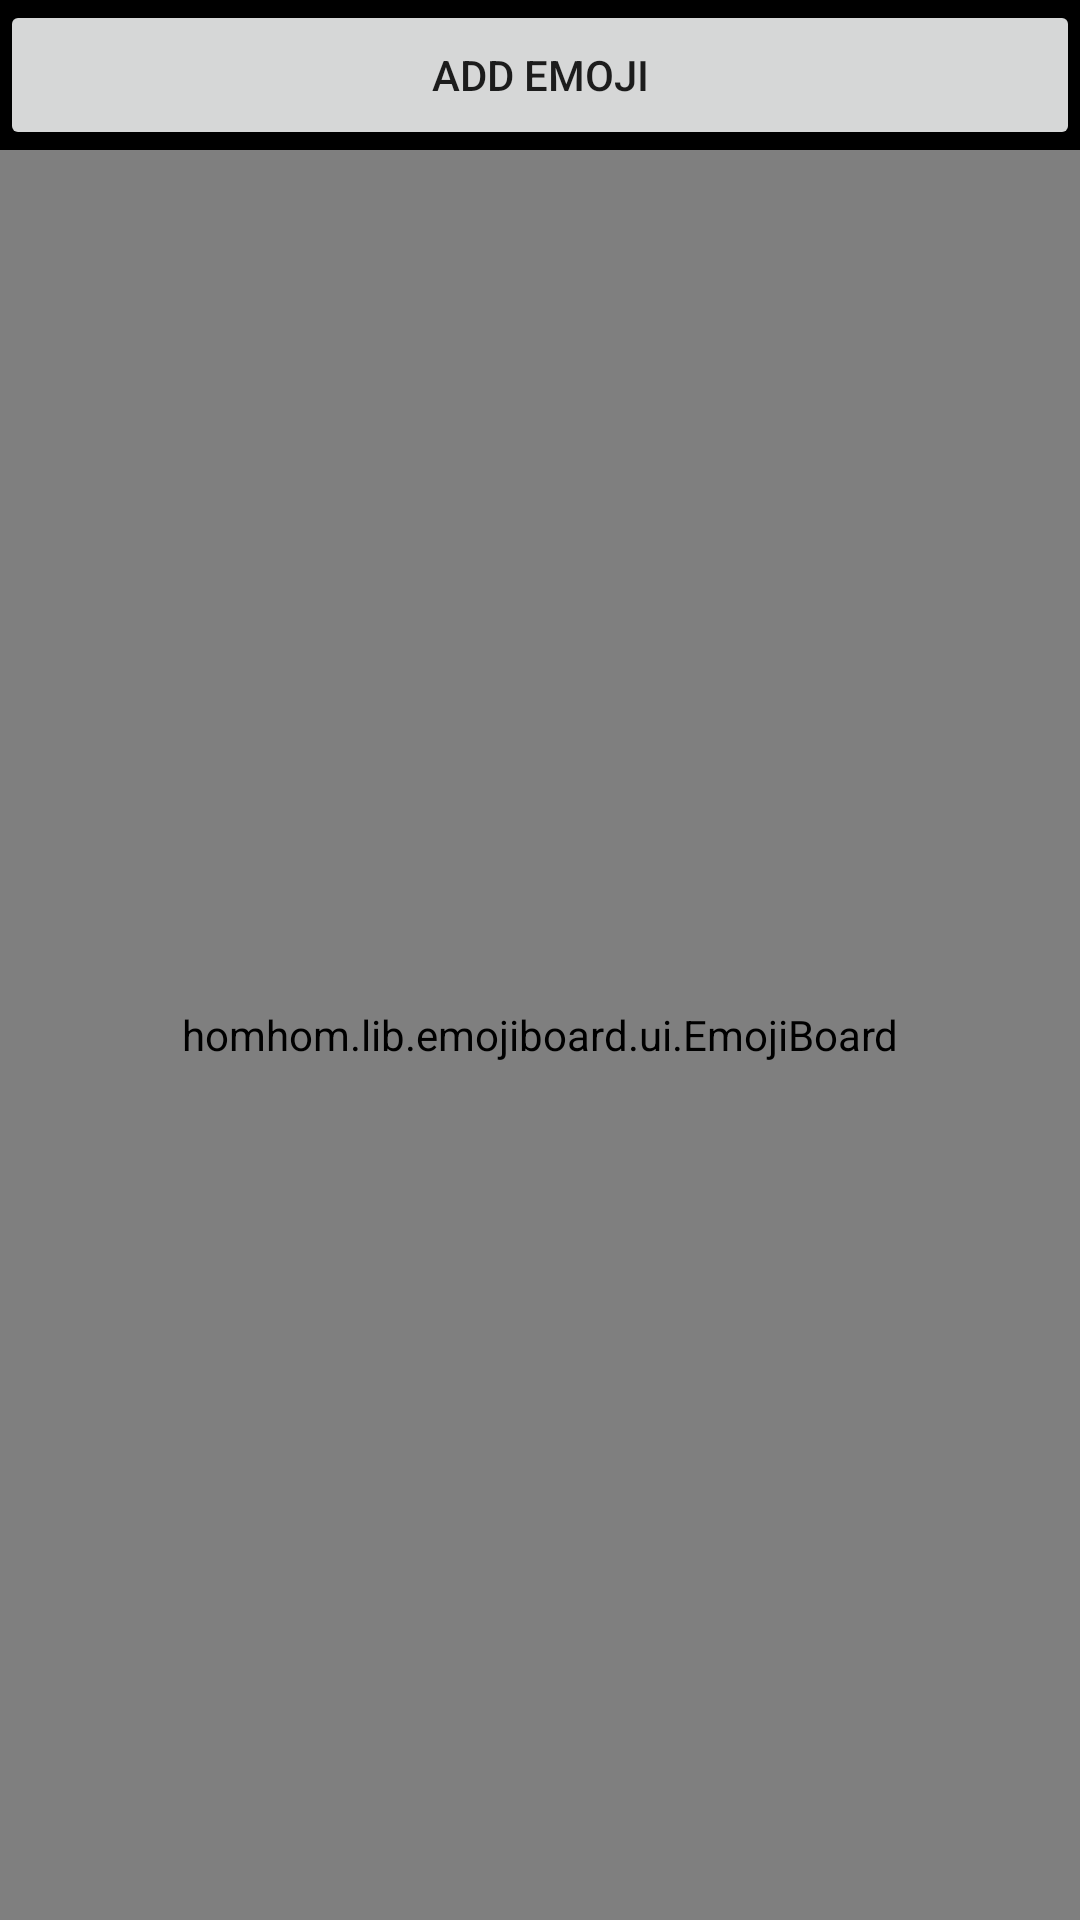

Produce the Android XML layout that renders to this screen, including the resource entries it uses.
<!-- AndroidManifest.xml: application theme AppTheme -->
<!-- res/layout/activity_main.xml -->
<?xml version="1.0" encoding="utf-8"?>
<RelativeLayout xmlns:android="http://schemas.android.com/apk/res/android"
    xmlns:tools="http://schemas.android.com/tools"
    xmlns:emoji="http://schemas.android.com/apk/res-auto"
    android:layout_width="match_parent"
    android:layout_height="match_parent"
    android:background="#000000"
    tools:context=".MainActivity">

    <Button
        android:id="@+id/btn_add"
        android:layout_width="match_parent"
        android:layout_height="50dp"
        android:text="add emoji"/>

    <homhom.lib.emojiboard.ui.EmojiBoard
        android:id="@+id/emojiView"
        android:layout_below="@id/btn_add"
        android:layout_width="match_parent"
        android:layout_height="match_parent"
        style="@style/pagertab_style"
        android:fillViewport="true">

    </homhom.lib.emojiboard.ui.EmojiBoard>
</RelativeLayout>
<!-- resources referenced by this layout -->
<resources>
  <style name="pagertab_style">
          <item name="android:background">@drawable/tab_bg_normal</item>
          <item name="tabBackground">@drawable/tab_bg_transparent</item>
          <item name="android:textSize">13sp</item>
          <item name="android:textAppearance">@style/CustomTabPageIndicator.Text</item>
          <item name="android:textColor">#ffffff</item>
          <item name="tabIndicatorColor">#ff4848</item>
          <item name="tabUnderlineColor">#1A000000</item>
          <item name="tabDividerColor">#00000000</item>
          <item name="tabShouldExpand">false</item>
          <item name="tabPaddingLeftRight">8dp</item>
          <item name="tabDrawMode">text</item>
          <item name="tabTextSelectColor">#ff4848</item>
      </style>
  <style name="AppTheme" parent="Theme.AppCompat.Light.DarkActionBar">
          
          <item name="colorPrimary">@color/colorPrimary</item>
          <item name="colorPrimaryDark">@color/colorPrimaryDark</item>
          <item name="colorAccent">@color/colorAccent</item>
      </style>
  <style name="CustomTabPageIndicator.Text" parent="android:TextAppearance.Medium">
          <item name="android:typeface">monospace</item>
      </style>
  <!-- not gathered from this repository: default colours our renderer supplied (Android Studio template values) -->
  <color name="colorPrimary">#FF6200EE</color>
  <color name="colorPrimaryDark">#FF3700B3</color>
  <color name="colorAccent">#FF03DAC5</color>
</resources>
